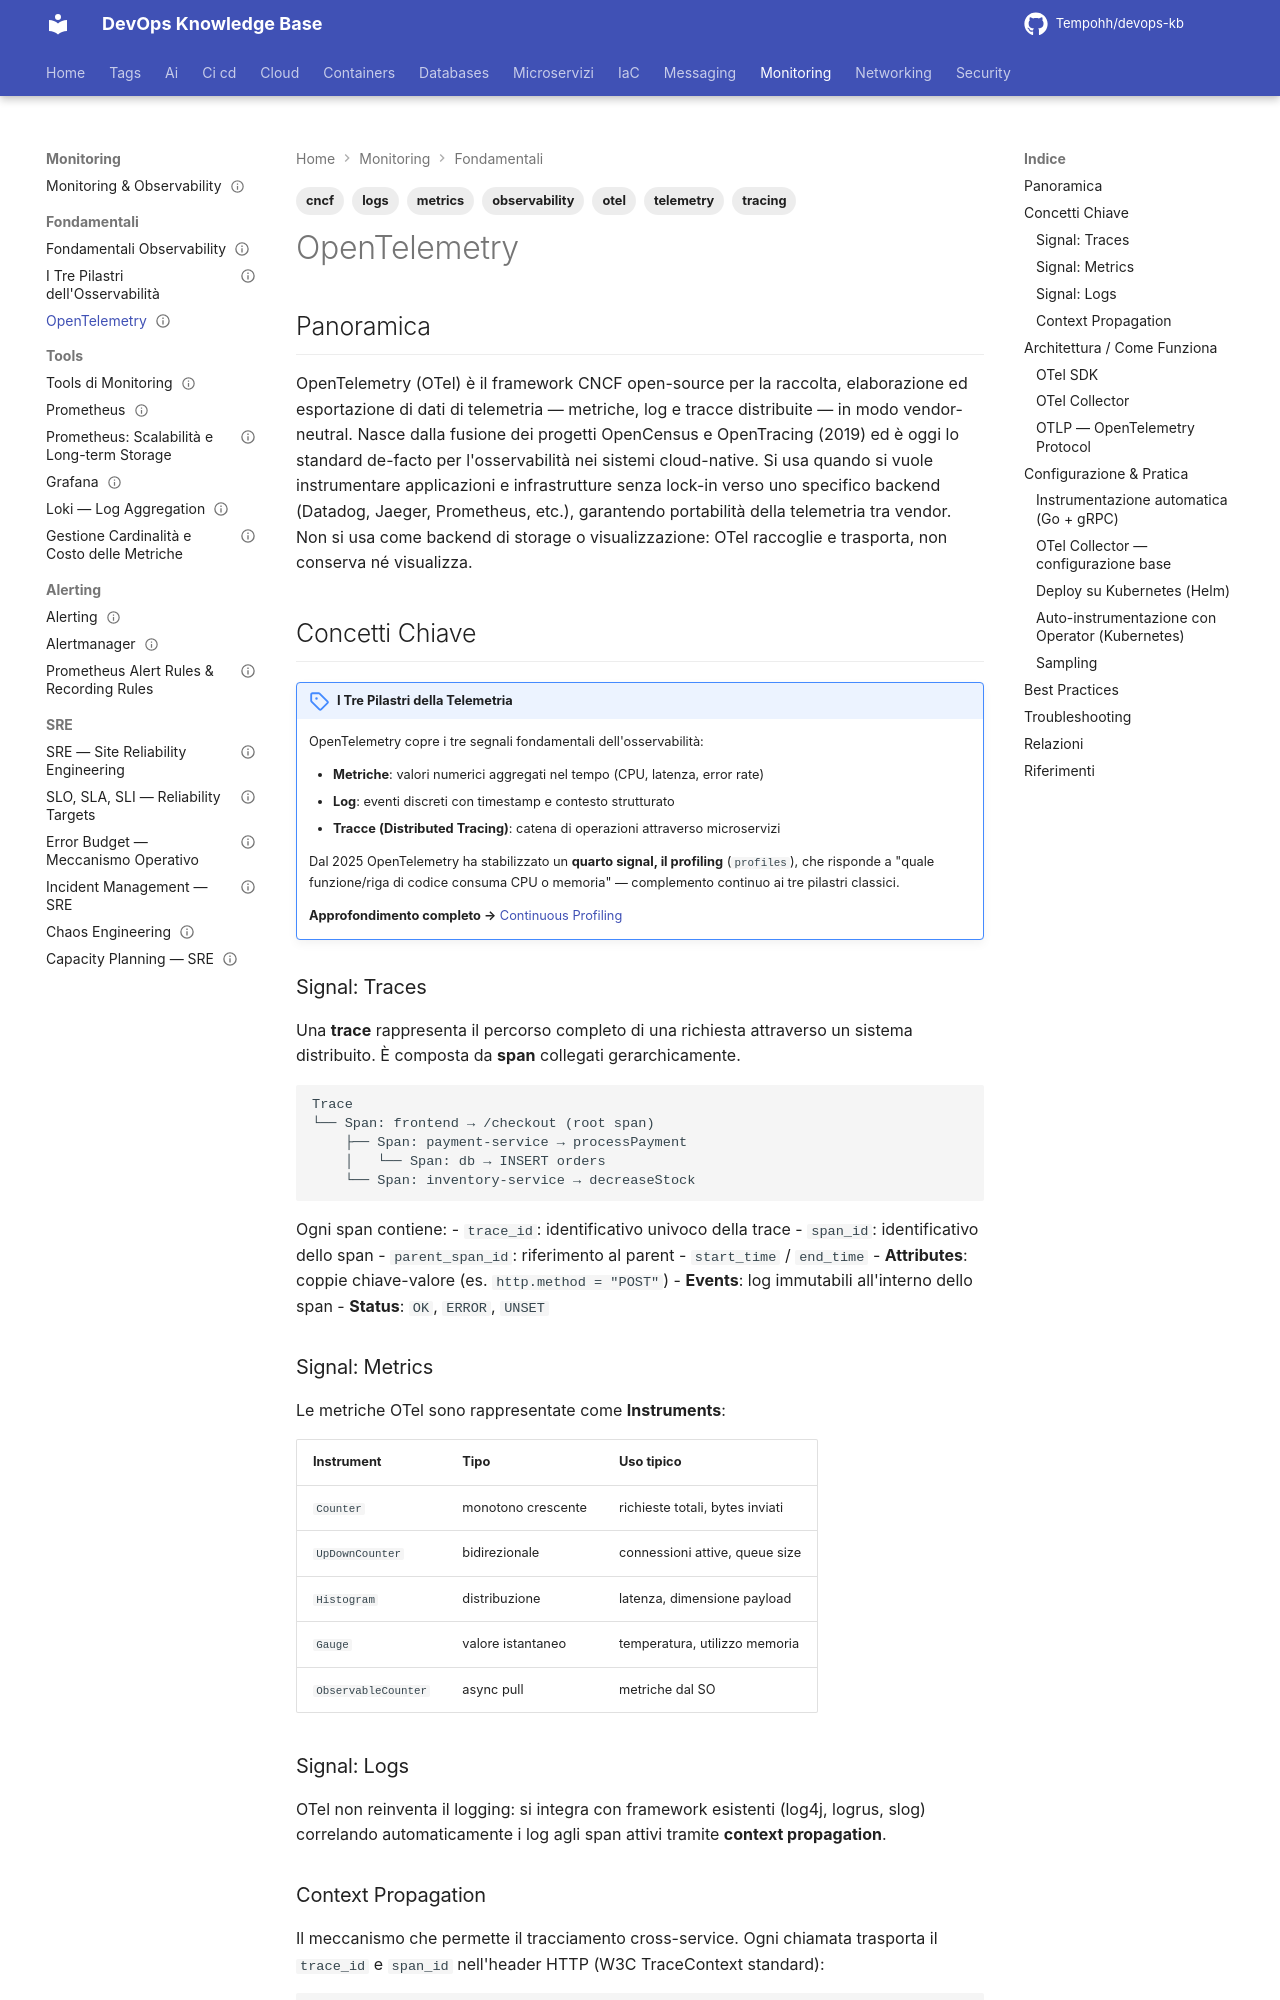

repository: Tempohh/devops-kb · page: monitoring/fondamentali/opentelemetry/index.html · generator: mkdocs

---
title: "OpenTelemetry"
slug: opentelemetry
category: monitoring
tags: [observability, telemetry, tracing, metrics, logs, otel, cncf]
search_keywords: [OTel, OpenTelemetry, OTEL, telemetria, osservabilità, distributed tracing, metriche, log, tracce, OTLP, collector, SDK, instrumentazione, CNCF, spans, traces, context propagation, vendor-neutral]
parent: monitoring/fondamentali
related: [monitoring/tools/prometheus, monitoring/tools/grafana, monitoring/tools/loki, monitoring/tools/jaeger-tempo, monitoring/sre/slo-sla-sli, networking/service-mesh/istio, monitoring/tools/continuous-profiling]
official_docs: https://opentelemetry.io/docs/
status: reviewed
difficulty: intermediate
last_updated: 2026-09-27
last_verified: 2026-09-28
---

# OpenTelemetry

## Panoramica

OpenTelemetry (OTel) è il framework CNCF open-source per la raccolta, elaborazione ed esportazione di dati di telemetria — metriche, log e tracce distribuite — in modo vendor-neutral. Nasce dalla fusione dei progetti OpenCensus e OpenTracing (2019) ed è oggi lo standard de-facto per l'osservabilità nei sistemi cloud-native. Si usa quando si vuole instrumentare applicazioni e infrastrutture senza lock-in verso uno specifico backend (Datadog, Jaeger, Prometheus, etc.), garantendo portabilità della telemetria tra vendor. Non si usa come backend di storage o visualizzazione: OTel raccoglie e trasporta, non conserva né visualizza.

## Concetti Chiave

!!! note "I Tre Pilastri della Telemetria"
    OpenTelemetry copre i tre segnali fondamentali dell'osservabilità:

    - **Metriche**: valori numerici aggregati nel tempo (CPU, latenza, error rate)
    - **Log**: eventi discreti con timestamp e contesto strutturato
    - **Tracce (Distributed Tracing)**: catena di operazioni attraverso microservizi

    Dal 2025 OpenTelemetry ha stabilizzato un **quarto signal, il profiling**
    (`profiles`), che risponde a "quale funzione/riga di codice consuma CPU o
    memoria" — complemento continuo ai tre pilastri classici.

    **Approfondimento completo →** [Continuous Profiling](../tools/continuous-profiling.md)

### Signal: Traces

Una **trace** rappresenta il percorso completo di una richiesta attraverso un sistema distribuito. È composta da **span** collegati gerarchicamente.

```
Trace
└── Span: frontend → /checkout (root span)
    ├── Span: payment-service → processPayment
    │   └── Span: db → INSERT orders
    └── Span: inventory-service → decreaseStock
```

Ogni span contiene:
- `trace_id`: identificativo univoco della trace
- `span_id`: identificativo dello span
- `parent_span_id`: riferimento al parent
- `start_time` / `end_time`
- **Attributes**: coppie chiave-valore (es. `http.method = "POST"`)
- **Events**: log immutabili all'interno dello span
- **Status**: `OK`, `ERROR`, `UNSET`

### Signal: Metrics

Le metriche OTel sono rappresentate come **Instruments**:

| Instrument | Tipo | Uso tipico |
|---|---|---|
| `Counter` | monotono crescente | richieste totali, bytes inviati |
| `UpDownCounter` | bidirezionale | connessioni attive, queue size |
| `Histogram` | distribuzione | latenza, dimensione payload |
| `Gauge` | valore istantaneo | temperatura, utilizzo memoria |
| `ObservableCounter` | async pull | metriche dal SO |
